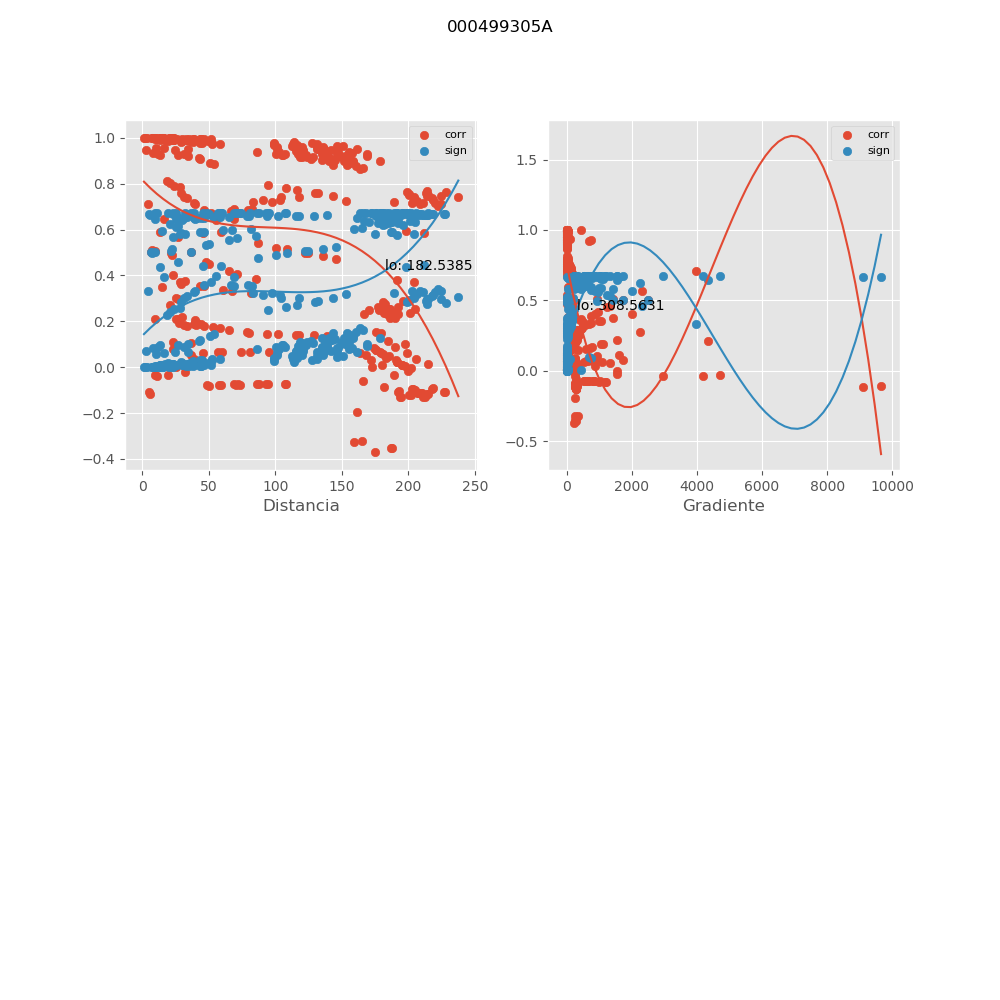

The table this chart was drawn from, first rows:
, mx_co, mx_di, mx_gr, mx_si
0, -0.03306, 9.717, 4702, 0.6737
1, 0.9959, 14.06, 433.6, 0.005581
2, -0.03999, 10.92, 4183, 0.6734
3, 0.1109, 22.85, 1604, 0.6662
4, -0.0215, 32.34, 1547, 0.6742
5, 0.1077, 36.4, 922.1, 0.6667
6, 0.03448, 38.96, 861.5, 0.6737
7, 0.5907, 59.45, 211.7, 0.4392
8, 0.6453, 68.6, 182.7, 0.3937
9, 0.6841, 79.77, 157.4, 0.3589
10, 0.7191, 97.23, 129.5, 0.3257
11, 0.7286, 103.8, 121, 0.3164
12, 0.7423, 117.7, 106.8, 0.3029
13, 0.1004, 197.6, 26.19, 0.6677
14, 0.37, 204.4, 56.86, 0.5822
15, 0.741, 237.4, 53.12, 0.3041
16, 0.7117, 224.6, 54.1, 0.3329
17, 0.7467, 214, 58.63, 0.2985
18, 0.7366, 217.6, 56.18, 0.3085
19, 0.7139, 202.6, 62.19, 0.3307
20, 0.7646, 228.1, 55.18, 0.2802
21, 0.7308, 218.1, 56.07, 0.3143
22, 0.6909, 82.79, 152.4, 0.3526
23, 0.5848, 211.6, 58.99, 0.4438
24, 0.7045, 222.1, 53.72, 0.3397
25, 0.749, 214.4, 58.54, 0.2961
26, 0.7579, 213, 59.26, 0.2871
27, 0.7175, 220, 55.47, 0.3272
28, -0.1097, 5.364, 9655, 0.6664
29, 0.9995, 1.693, 0.0, 0.0006154
30, 0.9241, 13.14, 686.8, 0.0985
31, 0.4888, 22.63, 192.2, 0.5134
32, 0.2982, 26.7, 454.2, 0.6145
33, 0.3625, 29.25, 414.6, 0.5859
34, -0.08075, 49.75, 1171, 0.6701
35, -0.07864, 58.88, 988.8, 0.6703
36, -0.07632, 70.05, 831.5, 0.6706
37, -0.07426, 87.55, 665.7, 0.6708
38, -0.0747, 94.08, 619.1, 0.6707
39, -0.07503, 108, 539.4, 0.6707
40, -0.3517, 187.9, 270.7, 0.5911
41, -0.1293, 194.7, 294.4, 0.6632
42, -0.1065, 227.7, 256, 0.6668
43, -0.1172, 214.8, 269.2, 0.6652
44, -0.1016, 204.4, 284.9, 0.6675
45, -0.1131, 207.9, 278.5, 0.6659
46, -0.1056, 192.9, 302.1, 0.667
47, -0.09275, 218.5, 266.7, 0.6687
48, -0.112, 208.4, 278, 0.666
49, -0.07546, 73.08, 797.9, 0.6706
50, -0.1205, 201.9, 288.2, 0.6647
51, -0.1283, 212.5, 271.2, 0.6634
52, -0.1004, 204.7, 284.5, 0.6677
53, -0.09601, 203.4, 286.7, 0.6683
54, -0.1129, 210.3, 275.3, 0.6659
55, -0.1166, 5.692, 9099, 0.6653
56, 0.2081, 9.823, 4353, 0.6453
57, -0.03573, 19.07, 2944, 0.6736
58, 0.07884, 22.93, 1730, 0.6703
59, 0.0004375, 25.54, 1553, 0.6745
... 346 more rows
